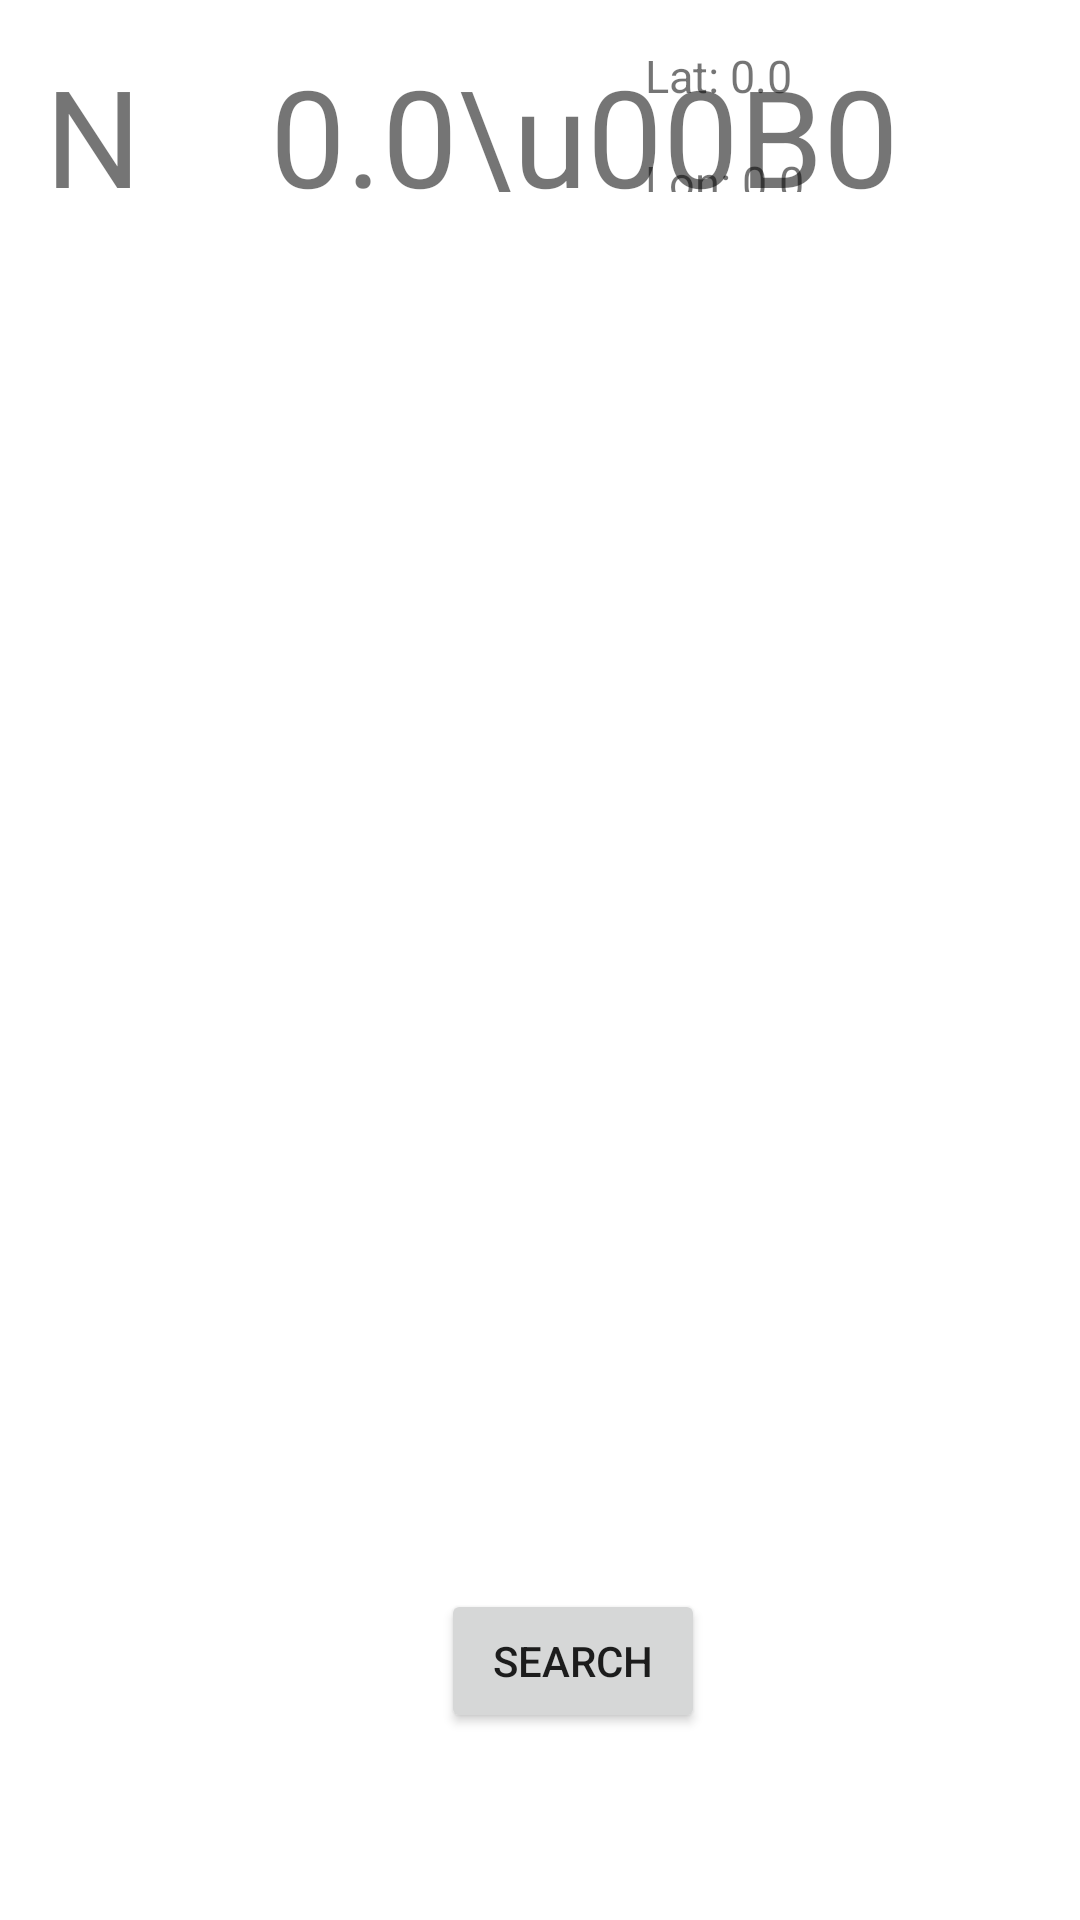

Android layout source for this screen:
<!-- AndroidManifest.xml: application theme Theme.D11_demo_noAR -->
<!-- res/layout/activity_main.xml -->
<?xml version="1.0" encoding="utf-8"?>
<androidx.constraintlayout.widget.ConstraintLayout xmlns:android="http://schemas.android.com/apk/res/android"
    xmlns:app="http://schemas.android.com/apk/res-auto"
    xmlns:tools="http://schemas.android.com/tools"
    android:layout_width="match_parent"
    android:layout_height="match_parent"
    tools:context=".MainActivity">


    <LinearLayout
        android:layout_width="match_parent"
        android:layout_height="0dp"
        android:orientation="vertical"
        android:weightSum="100"
        app:layout_constraintBottom_toBottomOf="parent"
        app:layout_constraintEnd_toEndOf="parent"
        app:layout_constraintStart_toStartOf="parent"
        app:layout_constraintTop_toTopOf="parent">

        <RelativeLayout
            android:layout_width="match_parent"
            android:layout_height="0dp"
            android:orientation="horizontal"
            android:layout_weight="10"
            app:layout_constraintBottom_toBottomOf="parent"
            app:layout_constraintEnd_toEndOf="parent"
            app:layout_constraintStart_toStartOf="parent"
            app:layout_constraintTop_toTopOf="parent">


            <TextView
                android:id="@+id/degreeVal"
                android:layout_width="wrap_content"
                android:layout_height="wrap_content"
                android:layout_marginStart="90dp"
                android:layout_marginTop="15dp"
                android:text="0.0\u00B0"
                android:textSize="45dp" />

            <TextView
                android:id="@+id/directionVal"
                android:layout_width="wrap_content"
                android:layout_height="wrap_content"
                android:layout_marginStart="15dp"
                android:layout_marginTop="15dp"
                android:text="N"
                android:textSize="45dp" />

            <LinearLayout
                android:layout_width="200dp"
                android:layout_height="match_parent"
                android:layout_marginStart="200dp"
                android:orientation="vertical">

                <TextView
                    android:id="@+id/currLatVal"
                    android:layout_width="wrap_content"
                    android:layout_height="wrap_content"
                    android:layout_marginStart="15dp"
                    android:layout_marginTop="15dp"
                    android:text="Lat: 0.0"
                    android:textSize="15dp" />

                <TextView
                    android:id="@+id/currLongVal"
                    android:layout_width="wrap_content"
                    android:layout_height="wrap_content"
                    android:layout_marginStart="15dp"
                    android:layout_marginTop="15dp"
                    android:text="Lon: 0.0"
                    android:textSize="15dp" />
            </LinearLayout>

        </RelativeLayout>

        <RelativeLayout
            android:id="@+id/idhome"
            android:layout_width="match_parent"
            android:layout_height="0dp"
            android:layout_weight="72">

            <androidx.recyclerview.widget.RecyclerView
                android:id="@+id/display_list"
                android:layout_width="match_parent"
                android:layout_height="match_parent" />
        </RelativeLayout>

        <RelativeLayout
            android:layout_width="match_parent"
            android:layout_height="0dp"
            android:layout_weight="10">

            <Button
                android:id="@+id/refresh"
                android:layout_width="wrap_content"
                android:layout_height="wrap_content"
                android:layout_marginLeft="147dp"
                android:layout_marginTop="5dp"
                android:layout_marginBottom="100dp"
                android:text="Search" />

        </RelativeLayout>

    </LinearLayout>


</androidx.constraintlayout.widget.ConstraintLayout>
<!-- resources referenced by this layout -->
<resources>
  <style name="Theme.D11_demo_noAR" parent="Theme.MaterialComponents.DayNight.DarkActionBar">
          
          <item name="colorPrimary">@color/purple_500</item>
          <item name="colorPrimaryVariant">@color/purple_700</item>
          <item name="colorOnPrimary">@color/white</item>
          
          <item name="colorSecondary">@color/teal_200</item>
          <item name="colorSecondaryVariant">@color/teal_700</item>
          <item name="colorOnSecondary">@color/black</item>
          
          <item name="android:statusBarColor">?attr/colorPrimaryVariant</item>
          
      </style>
  <!-- not gathered from this repository: default colours our renderer supplied (Android Studio template values) -->
  <color name="purple_500">#FF6200EE</color>
  <color name="purple_700">#FF3700B3</color>
  <color name="teal_200">#FF03DAC5</color>
  <color name="teal_700">#FF018786</color>
  <color name="black">#FF000000</color>
  <color name="white">#FFFFFFFF</color>
</resources>
